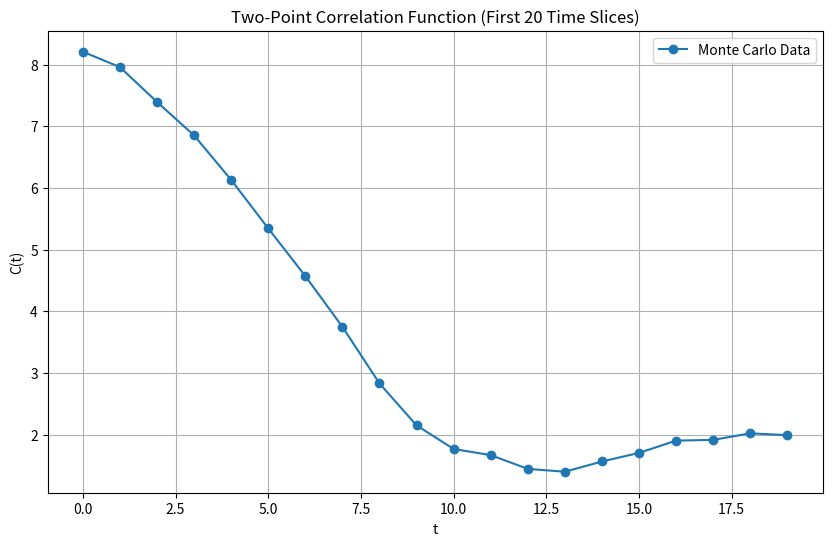
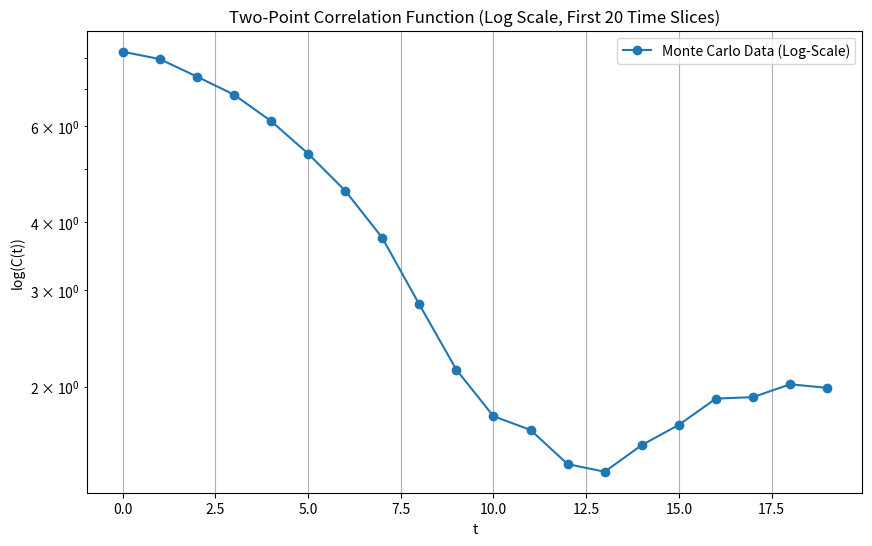

The script that saved these images, in order:
import numpy as np
import matplotlib.pyplot as plt
from scipy.optimize import curve_fit

# Lattice parameters
L = 50  # Lattice size (spatial points)
N_steps = 5000  # Number of Monte Carlo steps
beta = 1.0  # Coupling constant set to 1
max_time = 20  # Limit the time slice

# Function to initialize a scalar field
def initialize_scalar_field(L):
    return np.random.uniform(-1, 1, size=(L,))

# Function to compute the action
def compute_action(field, beta):
    S = 0
    for x in range(L):
        S += (field[x] - field[(x + 1) % L]) ** 2
    return beta * S

# Metropolis update for the scalar field
def metropolis_update(field, beta):
    for _ in range(L):
        x = np.random.randint(0, L)
        delta_phi = np.random.uniform(-0.5, 0.5)  # Small random change
        new_field = field.copy()
        new_field[x] += delta_phi

        S_old = compute_action(field, beta)
        S_new = compute_action(new_field, beta)
        delta_S = S_new - S_old

        # Handle overflow in np.exp
        if delta_S > 700:
            prob = 0
        else:
            prob = np.exp(-delta_S)

        if np.random.rand() < prob:
            field[x] = new_field[x]
    return field

# Function to compute the two-point correlation function
def compute_correlation_function(field, beta, N_steps):
    correlators = np.zeros(L)
    field_configs = []

    # Monte Carlo simulation
    for step in range(N_steps):
        field = metropolis_update(field, beta)
        field_configs.append(field.copy())

    # Compute C(t) as an average over configurations
    field_configs = np.array(field_configs)
    for t in range(L):
        correlators[t] = np.mean(
            field_configs[:, 0] * field_configs[:, t]
        )  # Spatial average

    return correlators

# Define an exponential decay with a constant term for fitting
def exponential_with_offset(t, A, m, B):
    return A * np.exp(-m * t) + B

# Main simulation
field = initialize_scalar_field(L)
correlation_function = compute_correlation_function(field, beta, N_steps)

# Fit the mass gap and constant term
t_values = np.arange(L)
try:
    popt, _ = curve_fit(exponential_with_offset, t_values, correlation_function, p0=[1.0, 1.0, 0.0])
    mass_gap = popt[1]
    Z_2 = 1 / popt[0]  # Estimate the wavefunction renormalization constant (Z_2)
    print(f"Estimated mass gap: {mass_gap:.3f}")
    print(f"Estimated wavefunction renormalization constant (Z_2): {Z_2:.3f}")
except RuntimeError:
    print("Curve fitting failed.")

# Limit the time slice to the first 'max_time' time steps
t_values_limited = t_values[:max_time]
correlation_function_limited = correlation_function[:max_time]

# Plotting the correlation function (limited time slices)
plt.figure(figsize=(10, 6))
plt.plot(t_values_limited, correlation_function_limited, 'o-', label="Monte Carlo Data")
plt.title(f"Two-Point Correlation Function (First {max_time} Time Slices)")
plt.xlabel("t")
plt.ylabel("C(t)")
plt.legend()
plt.grid()
plt.show()

# Filter out zero or negative values for the log-scale plot
valid_indices = correlation_function_limited > 0
log_t_values = t_values_limited[valid_indices]
log_correlation_function = correlation_function_limited[valid_indices]

# Plot in log-scale for the limited time slices
plt.figure(figsize=(10, 6))
plt.semilogy(log_t_values, log_correlation_function, 'o-', label="Monte Carlo Data (Log-Scale)")
plt.title(f"Two-Point Correlation Function (Log Scale, First {max_time} Time Slices)")
plt.xlabel("t")
plt.ylabel("log(C(t))")
plt.legend()
plt.grid()
plt.show()
